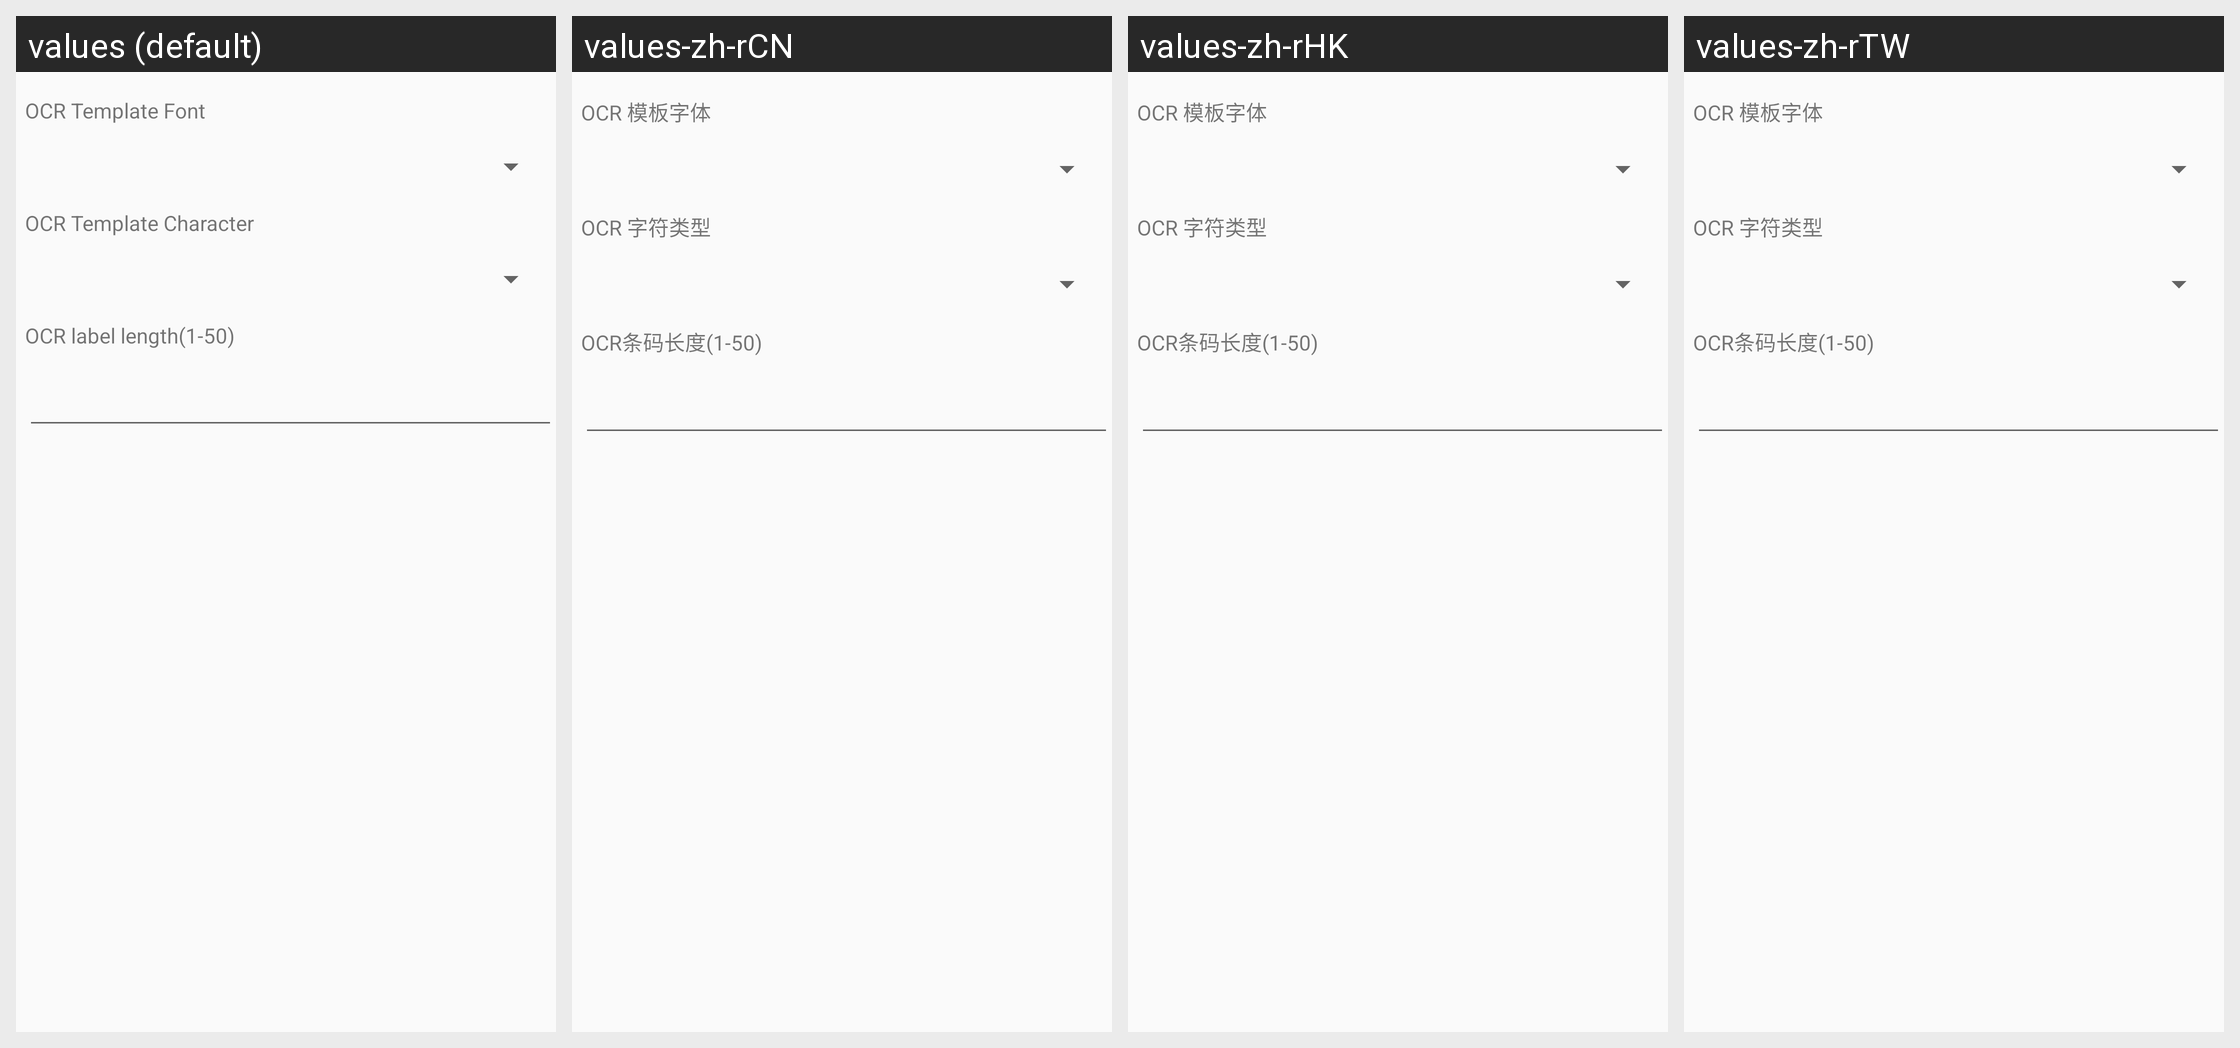

For this localized Android screen grid, give each drawn string resource with its value in every locale shown.
Android screen res/layout/scanner_edit_ocr_template_dialog.xml rendered under 4 locales, left to right: values (default), values-zh-rCN, values-zh-rHK, values-zh-rTW. Device: Nexus 5 (rendered at 1080×1920; each locale shown at half size, 540×960, under a caption strip naming it); theme Theme.Settings.
Strings drawn on this screen, with the default value and each locale's value (text and hints the layout hard-codes, and strings that could not be matched under every locale, appear in the picture but are not listed):

lable_ocr_symbology_template_font
  values: OCR Template Font
  values-zh-rCN: OCR 模板字体
  values-zh-rHK: OCR 模板字体
  values-zh-rTW: OCR 模板字体

lable_ocr_symbology_template_character
  values: OCR Template Character
  values-zh-rCN: OCR 字符类型
  values-zh-rHK: OCR 字符类型
  values-zh-rTW: OCR 字符类型

lable_ocr_symbology_template_font_length
  values: OCR label length(1-50)
  values-zh-rCN: OCR条码长度(1-50)
  values-zh-rHK: OCR条码长度(1-50)
  values-zh-rTW: OCR条码长度(1-50)
